Labelled photos from "car orientation data", an image-classification folder in MiguelCan13/TAMU-HACK-2026. The possible labels are: left, right.

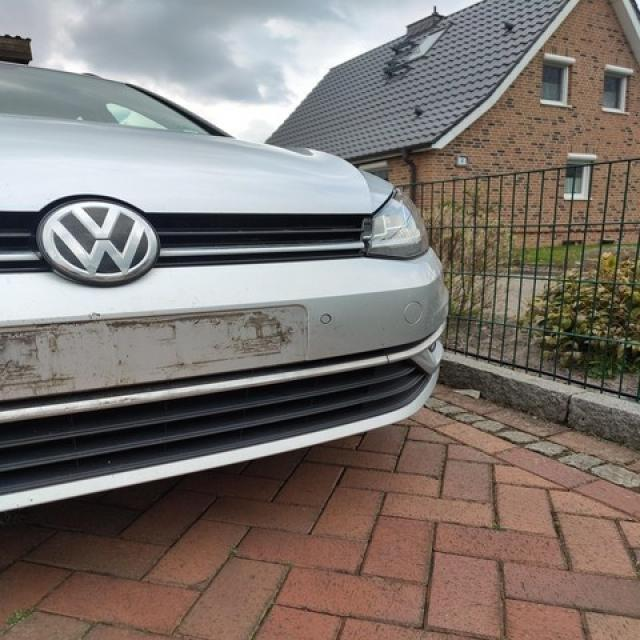
Label: left

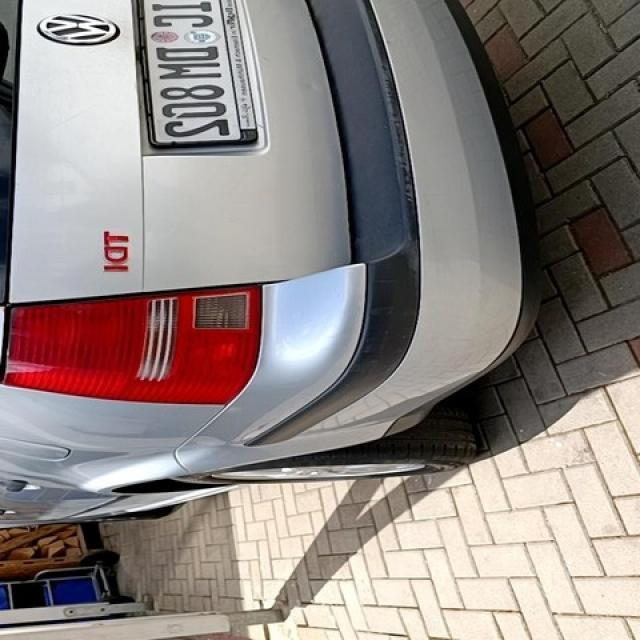
Label: left

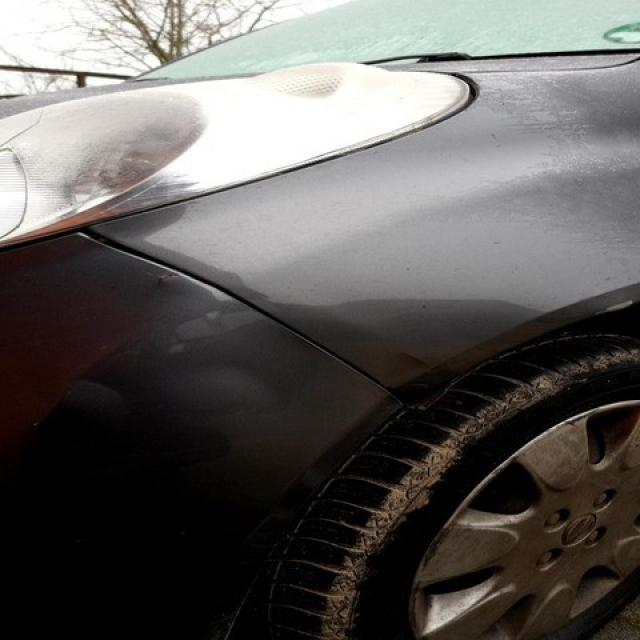
Label: left

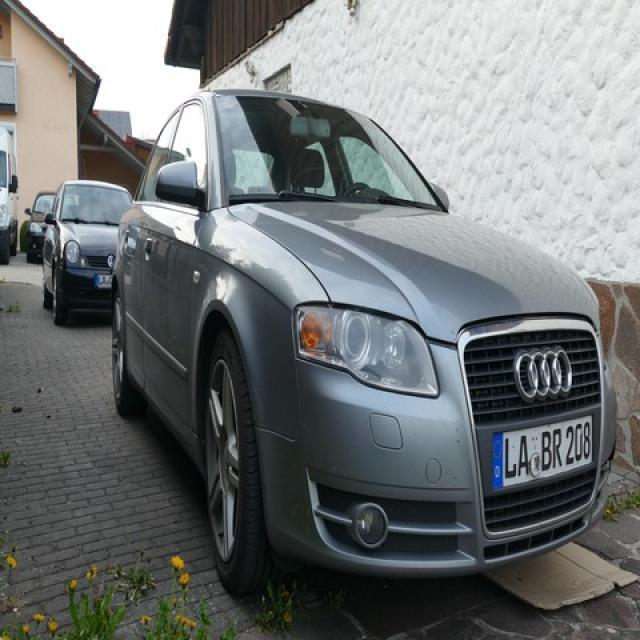
Label: right

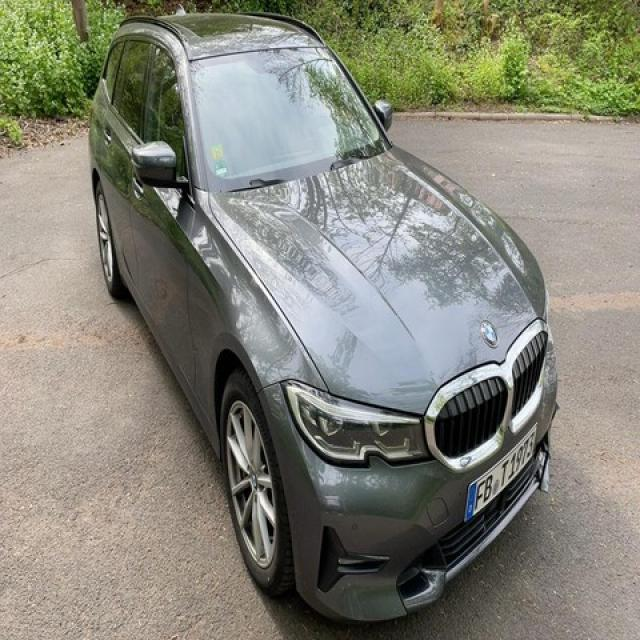
Label: right

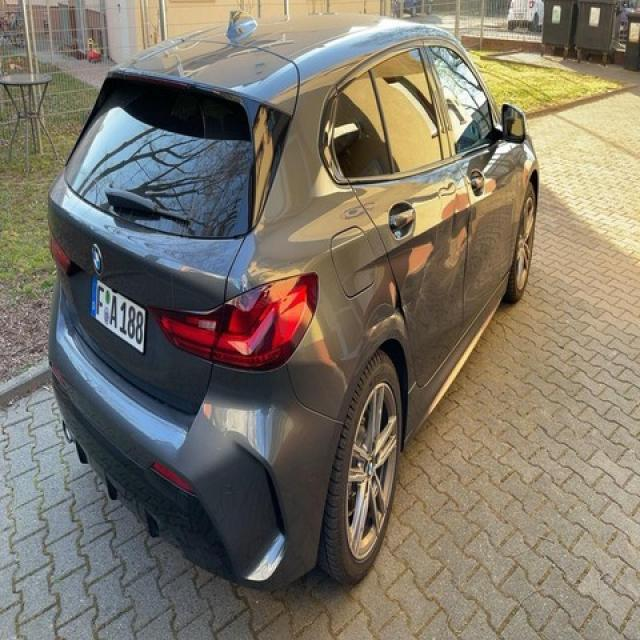
Label: right
